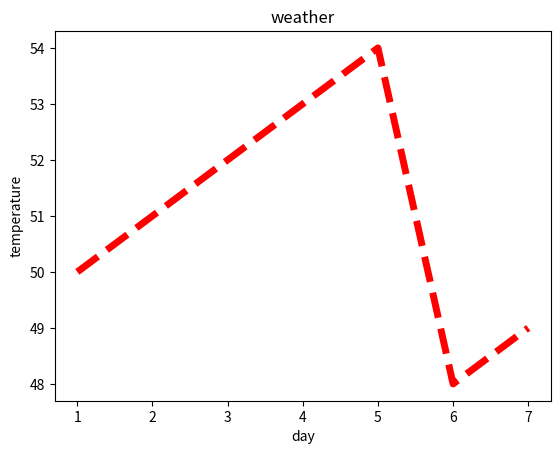

Generate this figure with matplotlib:
import matplotlib.pyplot as plt
x=[1,2,3,4,5,6,7]
y=[50,51,52,53,54,48,49]
plt.xlabel('day')
plt.ylabel('temperature')
plt.title('weather')
plt.plot(x,y,color='red',linewidth=5,linestyle='dashed')
plt.show()